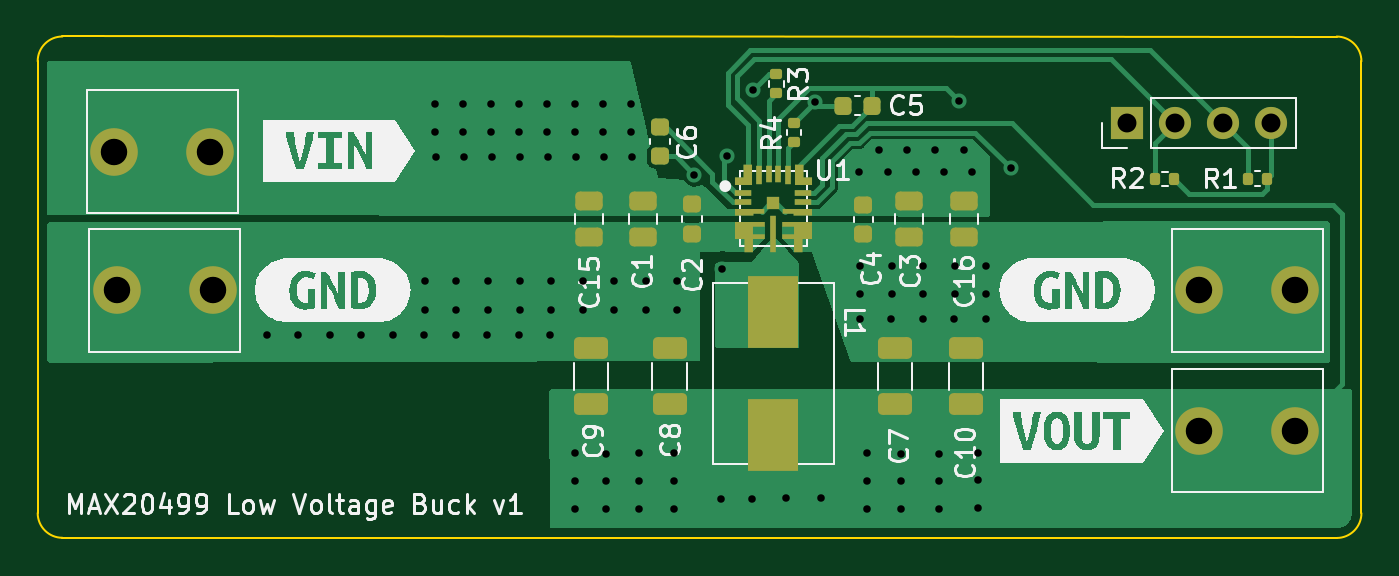
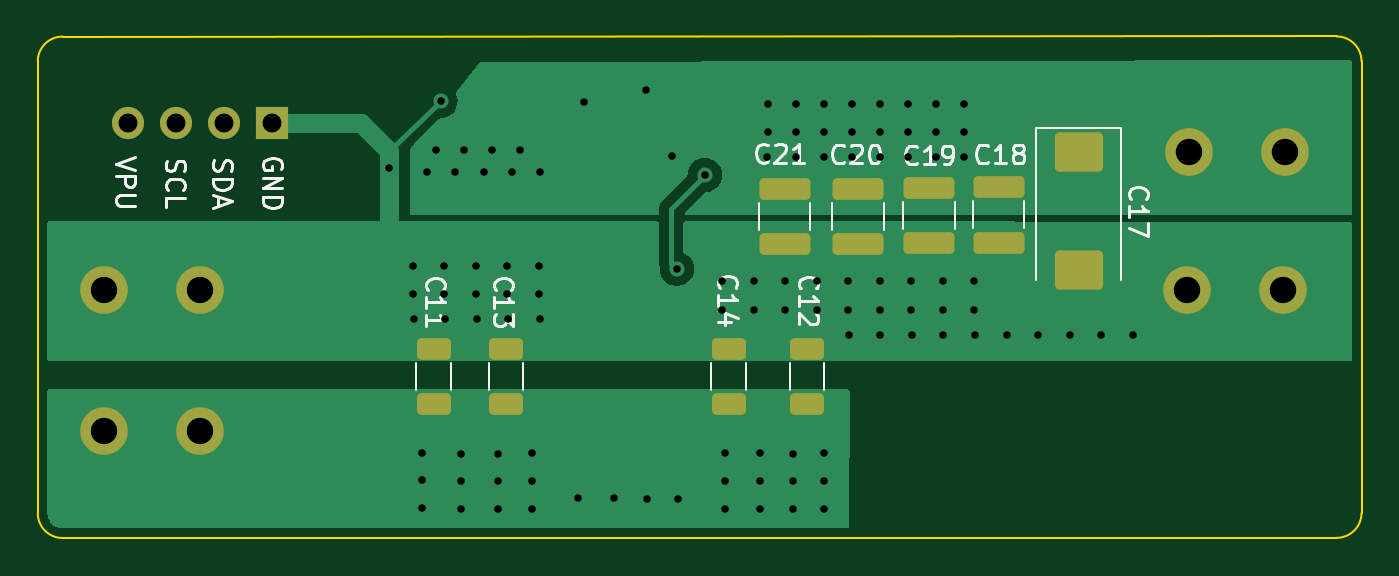
Circuit board: 11 layer files. Board 70.0 x 26.5 mm.
- bottom_copper: max20499_breakout-B_Cu.gbr (13652 bytes)
- bottom_mask: max20499_breakout-B_Mask.gbr (2473 bytes)
- paste: max20499_breakout-B_Paste.gbr (1988 bytes)
- bottom_silk: max20499_breakout-B_Silkscreen.gbr (15512 bytes)
- outline: max20499_breakout-Edge_Cuts.gbr (1000 bytes)
- top_copper: max20499_breakout-F_Cu.gbr (25375 bytes)
- top_mask: max20499_breakout-F_Mask.gbr (6910 bytes)
- paste: max20499_breakout-F_Paste.gbr (6415 bytes)
- top_silk: max20499_breakout-F_Silkscreen.gbr (45138 bytes)
- drill: max20499_breakout-NPTH.drl (288 bytes)
- drill: max20499_breakout-PTH.drl (2384 bytes)

=== bottom_copper: max20499_breakout-B_Cu.gbr (13652 bytes, source omitted) ===
=== bottom_mask: max20499_breakout-B_Mask.gbr (2473 bytes, source withheld) ===
=== paste: max20499_breakout-B_Paste.gbr (1988 bytes, source withheld) ===
=== bottom_silk: max20499_breakout-B_Silkscreen.gbr (15512 bytes, source omitted) ===
=== outline: max20499_breakout-Edge_Cuts.gbr ===
%TF.GenerationSoftware,KiCad,Pcbnew,(6.0.0-0)*%
%TF.CreationDate,2022-06-13T23:48:26-07:00*%
%TF.ProjectId,max20499_breakout,6d617832-3034-4393-995f-627265616b6f,rev?*%
%TF.SameCoordinates,Original*%
%TF.FileFunction,Profile,NP*%
%FSLAX46Y46*%
G04 Gerber Fmt 4.6, Leading zero omitted, Abs format (unit mm)*
G04 Created by KiCad (PCBNEW (6.0.0-0)) date 2022-06-13 23:48:26*
%MOMM*%
%LPD*%
G01*
G04 APERTURE LIST*
%TA.AperFunction,Profile*%
%ADD10C,0.100000*%
%TD*%
G04 APERTURE END LIST*
D10*
X92596310Y-109393690D02*
X92596310Y-85486310D01*
X161333690Y-110713690D02*
X93906310Y-110703690D01*
X162643690Y-85490000D02*
X162643690Y-109403690D01*
X93906310Y-84176310D02*
X161333690Y-84180000D01*
X93906310Y-84176310D02*
G75*
G03*
X92596310Y-85486310I0J-1310000D01*
G01*
X92596310Y-109393690D02*
G75*
G03*
X93906310Y-110703690I1310000J0D01*
G01*
X161333690Y-110713690D02*
G75*
G03*
X162643690Y-109403690I0J1310000D01*
G01*
X162643690Y-85490000D02*
G75*
G03*
X161333690Y-84180000I-1310000J0D01*
G01*
M02*

=== top_copper: max20499_breakout-F_Cu.gbr (25375 bytes, source omitted) ===
=== top_mask: max20499_breakout-F_Mask.gbr (6910 bytes, source withheld) ===
=== paste: max20499_breakout-F_Paste.gbr (6415 bytes, source withheld) ===
=== top_silk: max20499_breakout-F_Silkscreen.gbr (45138 bytes, source omitted) ===
=== drill: max20499_breakout-NPTH.drl ===
M48
; DRILL file {KiCad (6.0.0-0)} date Monday, June 13, 2022 at 11:48:32 PM
; FORMAT={-:-/ absolute / inch / decimal}
; #@! TF.CreationDate,2022-06-13T23:48:32-07:00
; #@! TF.GenerationSoftware,Kicad,Pcbnew,(6.0.0-0)
; #@! TF.FileFunction,NonPlated,1,2,NPTH
FMAT,2
INCH
%
G90
G05
T0
M30

=== drill: max20499_breakout-PTH.drl ===
M48
; DRILL file {KiCad (6.0.0-0)} date Monday, June 13, 2022 at 11:48:32 PM
; FORMAT={-:-/ absolute / inch / decimal}
; #@! TF.CreationDate,2022-06-13T23:48:32-07:00
; #@! TF.GenerationSoftware,Kicad,Pcbnew,(6.0.0-0)
; #@! TF.FileFunction,Plated,1,2,PTH
FMAT,2
INCH
; #@! TA.AperFunction,Plated,PTH,ViaDrill
T1C0.0157
; #@! TA.AperFunction,Plated,PTH,ComponentDrill
T2C0.0394
; #@! TA.AperFunction,Plated,PTH,ComponentDrill
T3C0.0551
%
G90
G05
T1
X4.1224Y-3.9358
X4.1881Y-3.9358
X4.2538Y-3.9358
X4.3194Y-3.9358
X4.3851Y-3.9358
X4.4507Y-3.9358
X4.4524Y-3.824
X4.4524Y-3.8831
X4.4732Y-3.4543
X4.4736Y-3.513
X4.4744Y-3.5661
X4.5164Y-3.9358
X4.518Y-3.824
X4.518Y-3.8831
X4.5316Y-3.4543
X4.532Y-3.513
X4.5328Y-3.5661
X4.5821Y-3.9358
X4.5837Y-3.824
X4.5837Y-3.8831
X4.59Y-3.4543
X4.5904Y-3.513
X4.5912Y-3.5661
X4.6477Y-3.9358
X4.6484Y-3.4543
X4.6488Y-3.513
X4.6493Y-3.824
X4.6493Y-3.8831
X4.6496Y-3.5661
X4.7067Y-3.4543
X4.7071Y-3.513
X4.7079Y-3.5661
X4.7134Y-3.9358
X4.715Y-3.824
X4.715Y-3.8831
X4.765Y-4.1827
X4.765Y-4.2407
X4.765Y-4.2988
X4.7651Y-3.4543
X4.7655Y-3.513
X4.7663Y-3.5661
X4.7807Y-3.824
X4.7807Y-3.8831
X4.8235Y-3.4543
X4.8239Y-3.513
X4.8247Y-3.5661
X4.8291Y-4.1829
X4.8291Y-4.2409
X4.8291Y-4.299
X4.8463Y-3.824
X4.8463Y-3.8831
X4.8819Y-3.4543
X4.8823Y-3.513
X4.8831Y-3.5661
X4.8988Y-4.1817
X4.8988Y-4.2398
X4.8988Y-4.2978
X4.912Y-3.824
X4.912Y-3.8831
X4.972Y-4.1817
X4.972Y-4.2398
X4.972Y-4.2978
X4.9776Y-3.824
X4.9776Y-3.8831
X5.0138Y-3.6031
X5.0697Y-4.2766
X5.072Y-3.7976
X5.0811Y-3.563
X5.1339Y-4.2768
X5.1354Y-3.4264
X5.2035Y-4.2756
X5.2646Y-3.4508
X5.2768Y-4.2756
X5.3575Y-3.5972
X5.3578Y-3.9031
X5.3594Y-3.7913
X5.3594Y-3.8504
X5.3728Y-4.1817
X5.3728Y-4.2398
X5.3728Y-4.2978
X5.3987Y-3.5512
X5.416Y-3.5972
X5.4235Y-3.9031
X5.4251Y-3.7913
X5.4251Y-3.8504
X5.4437Y-4.1829
X5.4437Y-4.2409
X5.4437Y-4.299
X5.4573Y-3.5512
X5.4746Y-3.5972
X5.4892Y-3.9031
X5.4908Y-3.7913
X5.4908Y-3.8504
X5.5158Y-3.5512
X5.5224Y-4.1829
X5.5224Y-4.2409
X5.5224Y-4.299
X5.5332Y-3.5972
X5.5548Y-3.9031
X5.5564Y-3.7913
X5.5564Y-3.8504
X5.5642Y-3.448
X5.5744Y-3.5512
X5.5917Y-3.5972
X5.6035Y-4.1809
X5.6035Y-4.239
X5.6035Y-4.297
X5.6205Y-3.9031
X5.6221Y-3.7913
X5.6221Y-3.8504
X5.6724Y-3.5886
T2
X5.915Y-3.4945
X6.015Y-3.4945
X6.115Y-3.4945
X6.215Y-3.4945
T3
X3.8051Y-3.5543
X3.8098Y-3.8425
X4.0051Y-3.5543
X4.0098Y-3.8425
X6.0654Y-4.1354
X6.0657Y-3.8425
X6.2654Y-4.1354
X6.2657Y-3.8425
T0
M30

